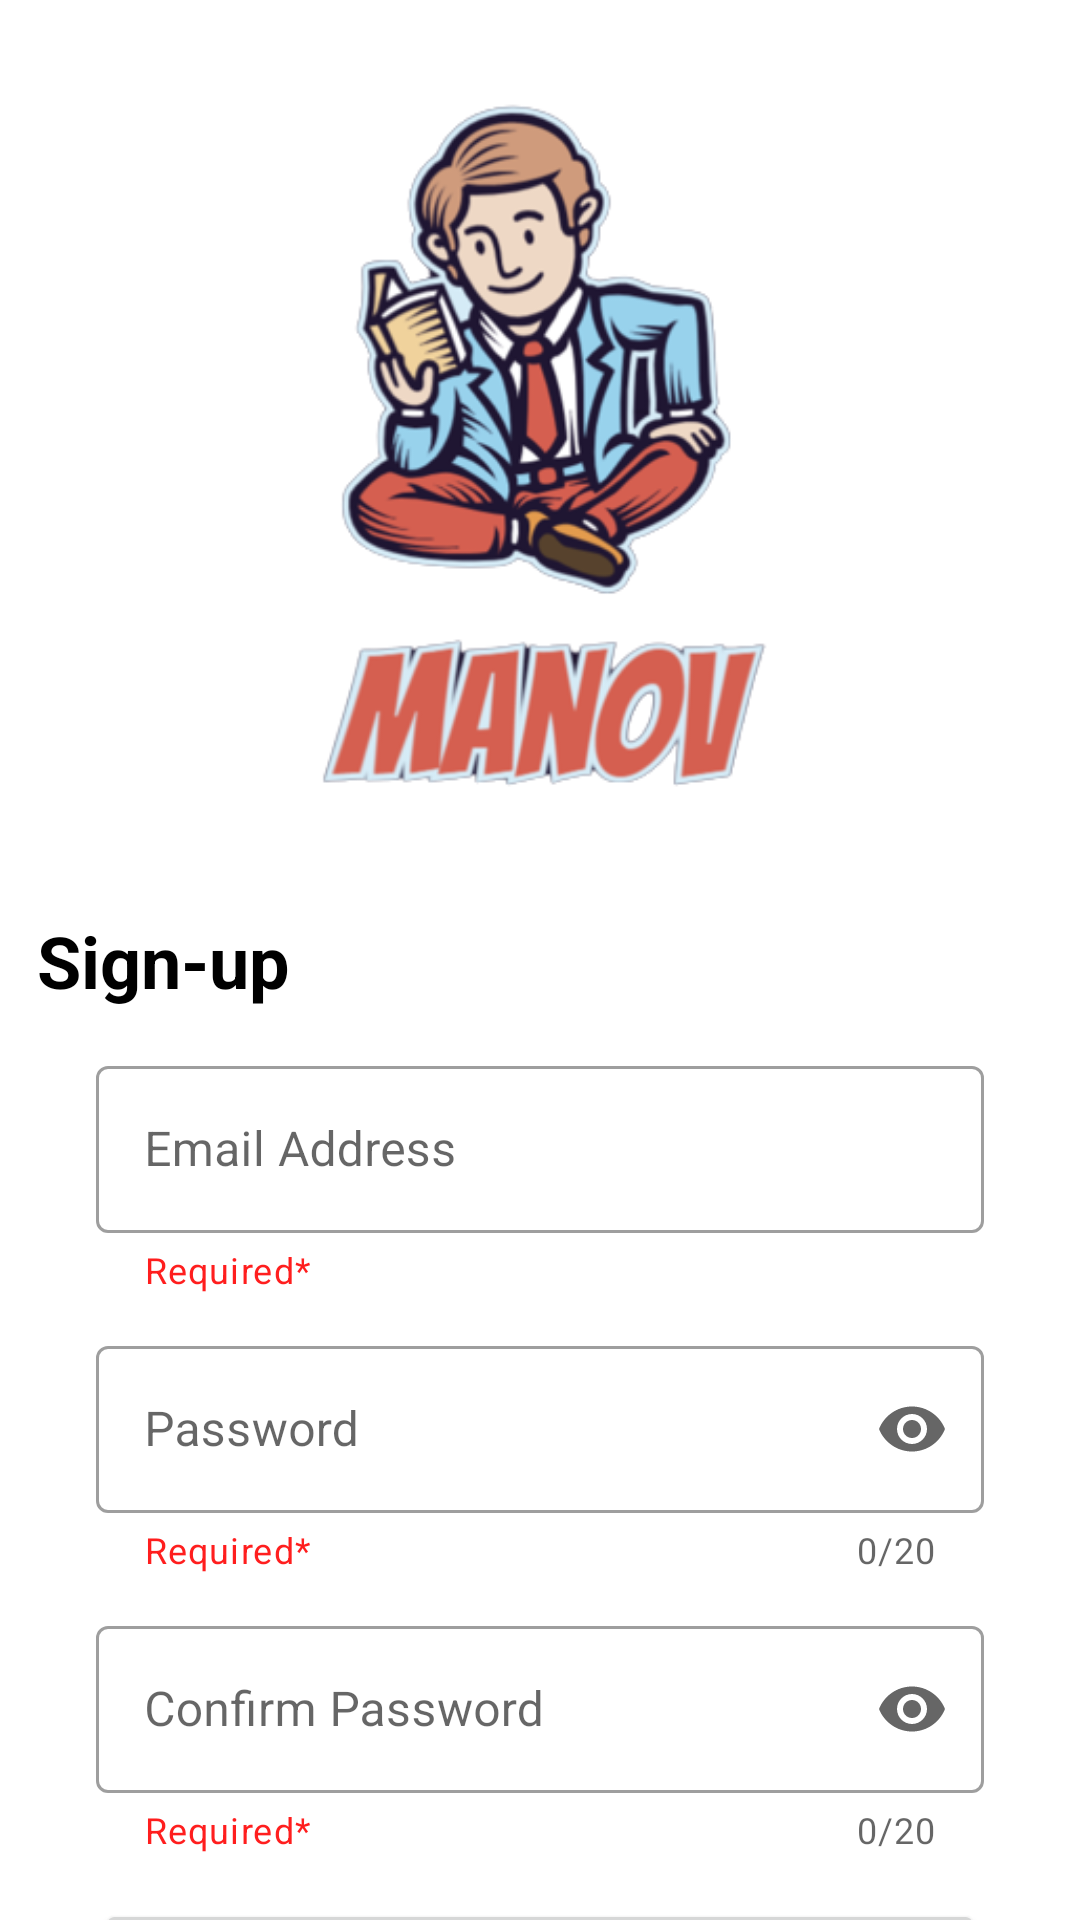

The Android layout XML behind this screen, and the referenced resources:
<!-- AndroidManifest.xml: application theme Theme.ManovManga -->
<!-- res/layout/activity_sign_up.xml -->
<?xml version="1.0" encoding="utf-8"?>
<androidx.constraintlayout.widget.ConstraintLayout xmlns:android="http://schemas.android.com/apk/res/android"
    xmlns:app="http://schemas.android.com/apk/res-auto"
    xmlns:tools="http://schemas.android.com/tools"
    android:layout_width="match_parent"
    android:layout_height="match_parent"
    tools:context=".SignInActivity">

    <ImageView
        android:id="@+id/imageView"
        android:layout_width="179dp"
        android:layout_height="295dp"
        android:layout_marginStart="6dp"
        android:contentDescription="@string/homepage_logo"
        android:src="@drawable/manov"
        app:layout_constraintEnd_toEndOf="parent"
        app:layout_constraintHorizontal_bias="0.485"
        app:layout_constraintStart_toStartOf="parent"
        app:layout_constraintTop_toTopOf="parent" />

    <TextView
        android:layout_width="wrap_content"
        android:layout_height="wrap_content"
        android:layout_marginStart="32dp"
        android:layout_marginTop="304dp"
        android:layout_marginEnd="283dp"
        android:text="@string/sign_up"
        android:textColor="@android:color/black"
        android:textSize="24sp"
        android:textStyle="bold"
        app:layout_constraintEnd_toEndOf="parent"
        app:layout_constraintStart_toStartOf="parent"
        app:layout_constraintTop_toTopOf="parent" />

    <com.google.android.material.textfield.TextInputLayout
        android:id="@+id/emailSignUpLayout"
        style="@style/Widget.MaterialComponents.TextInputLayout.OutlinedBox"
        android:layout_height="wrap_content"
        android:layout_width="0dp"
        android:layout_marginStart="32dp"
        android:layout_marginTop="350dp"
        android:layout_marginEnd="32dp"
        android:hint="Email Address"
        app:endIconMode="clear_text"
        app:helperText="Required*"
        app:helperTextTextColor="@color/red"
        app:layout_constraintEnd_toEndOf="parent"
        app:layout_constraintHorizontal_bias="0.0"
        app:layout_constraintStart_toStartOf="parent"
        app:layout_constraintTop_toTopOf="parent"
        app:startIconDrawable="@drawable/ic_baseline_email_24">

        <com.google.android.material.textfield.TextInputEditText
            android:id="@+id/emailSignUpEditText"
            android:layout_width="match_parent"
            android:layout_height="wrap_content"
            android:inputType="textNoSuggestions"/>
    </com.google.android.material.textfield.TextInputLayout>

    <com.google.android.material.textfield.TextInputLayout
        android:id="@+id/passwordSignUpLayout"
        style="@style/Widget.MaterialComponents.TextInputLayout.OutlinedBox"
        android:layout_width="0dp"
        android:layout_height="wrap_content"
        android:layout_marginStart="32dp"
        android:layout_marginTop="12dp"
        android:layout_marginEnd="32dp"
        android:hint="Password"
        app:counterEnabled="true"
        app:counterMaxLength="20"
        app:endIconMode="password_toggle"
        app:helperText="Required*"
        app:helperTextTextColor="@color/red"
        app:layout_constraintEnd_toEndOf="parent"
        app:layout_constraintHorizontal_bias="0.0"
        app:layout_constraintStart_toStartOf="parent"
        app:layout_constraintTop_toBottomOf="@+id/emailSignUpLayout"
        app:startIconDrawable="@drawable/ic_password">


        <com.google.android.material.textfield.TextInputEditText
            android:id="@+id/passwordSignUpEditText"
            android:layout_width="match_parent"
            android:layout_height="wrap_content"
            android:inputType="textPassword|textNoSuggestions"
            android:maxLength="21" />
    </com.google.android.material.textfield.TextInputLayout>

    <com.google.android.material.textfield.TextInputLayout
        android:id="@+id/confirmPasswordSignUpLayout"
        style="@style/Widget.MaterialComponents.TextInputLayout.OutlinedBox"
        android:layout_width="0dp"
        android:layout_height="wrap_content"
        android:layout_marginStart="32dp"
        android:layout_marginTop="12dp"
        android:layout_marginEnd="32dp"
        android:hint="Confirm Password"
        app:counterEnabled="true"
        app:counterMaxLength="20"
        app:endIconMode="password_toggle"
        app:helperText="Required*"
        app:helperTextTextColor="@color/red"
        app:layout_constraintEnd_toEndOf="parent"
        app:layout_constraintHorizontal_bias="1.0"
        app:layout_constraintStart_toStartOf="parent"
        app:layout_constraintTop_toBottomOf="@+id/passwordSignUpLayout"
        app:startIconDrawable="@drawable/ic_password">


        <com.google.android.material.textfield.TextInputEditText
            android:id="@+id/confirmPasswordSignUpEditText"
            android:layout_width="match_parent"
            android:layout_height="wrap_content"
            android:inputType="textPassword|textNoSuggestions"
            android:maxLength="21" />
    </com.google.android.material.textfield.TextInputLayout>

    <Button
        android:id="@+id/btnSignUp"
        android:layout_height="wrap_content"
        android:layout_width="0dp"
        android:layout_marginStart="32dp"
        android:layout_marginTop="15dp"
        android:layout_marginEnd="32dp"
        android:text="@string/sign_up"
        android:textColor="@android:color/white"
        app:layout_constraintEnd_toEndOf="parent"
        app:layout_constraintHorizontal_bias="1.0"
        app:layout_constraintStart_toStartOf="parent"
        app:layout_constraintTop_toBottomOf="@+id/confirmPasswordSignUpLayout" />

    <TextView
        android:id="@+id/already_registered"
        android:layout_width="wrap_content"
        android:layout_height="wrap_content"
        android:layout_marginStart="32dp"
        android:layout_marginTop="5dp"
        android:layout_marginEnd="32dp"
        android:text="@string/already_registered_sign_in"
        app:layout_constraintEnd_toEndOf="parent"
        app:layout_constraintStart_toStartOf="parent"
        app:layout_constraintTop_toBottomOf="@+id/btnSignUp" />
</androidx.constraintlayout.widget.ConstraintLayout>
<!-- resources referenced by this layout -->
<resources>
  <color name="red">#FF1E1E</color>
  <!-- drawable manov: png bitmap (drawable-v24, 89423 bytes) -->
  <string name="already_registered_sign_in">Already Registered? Sign In</string>
  <string name="homepage_logo">Homepage Logo</string>
  <string name="sign_up">Sign-up</string>
  <style name="Theme.ManovManga" parent="Theme.MaterialComponents.DayNight.NoActionBar">
          
          <item name="colorPrimary">@color/orange</item>
          <item name="colorPrimaryVariant">@color/gold</item>
          <item name="colorOnPrimary">@color/white</item>
          
          <item name="colorSecondary">@color/teal_200</item>
          <item name="colorSecondaryVariant">@color/teal_700</item>
          <item name="colorOnSecondary">@color/black</item>
          
          <item name="android:statusBarColor" tools:targetApi="l">?attr/colorPrimaryVariant</item>
          
          <item name="android:windowAnimationStyle">@style/ActivityAnimation</item>
      </style>
  <color name="orange">#E14D2A</color>
  <color name="gold">#FD841F</color>
  <color name="white">#FFFFFFFF</color>
  <color name="teal_200">#FF03DAC5</color>
  <color name="teal_700">#FF018786</color>
  <color name="black">#FF000000</color>
  <style name="ActivityAnimation" parent="@android:style/Animation.Activity">
          <item name="android:activityOpenEnterAnimation">@anim/slide_in_right</item>
          <item name="android:activityOpenExitAnimation">@anim/slide_out_left</item>
          <item name="android:activityCloseEnterAnimation">@anim/slide_in_left</item>
          <item name="android:activityCloseExitAnimation">@anim/slide_out_right</item>
      </style>
</resources>
